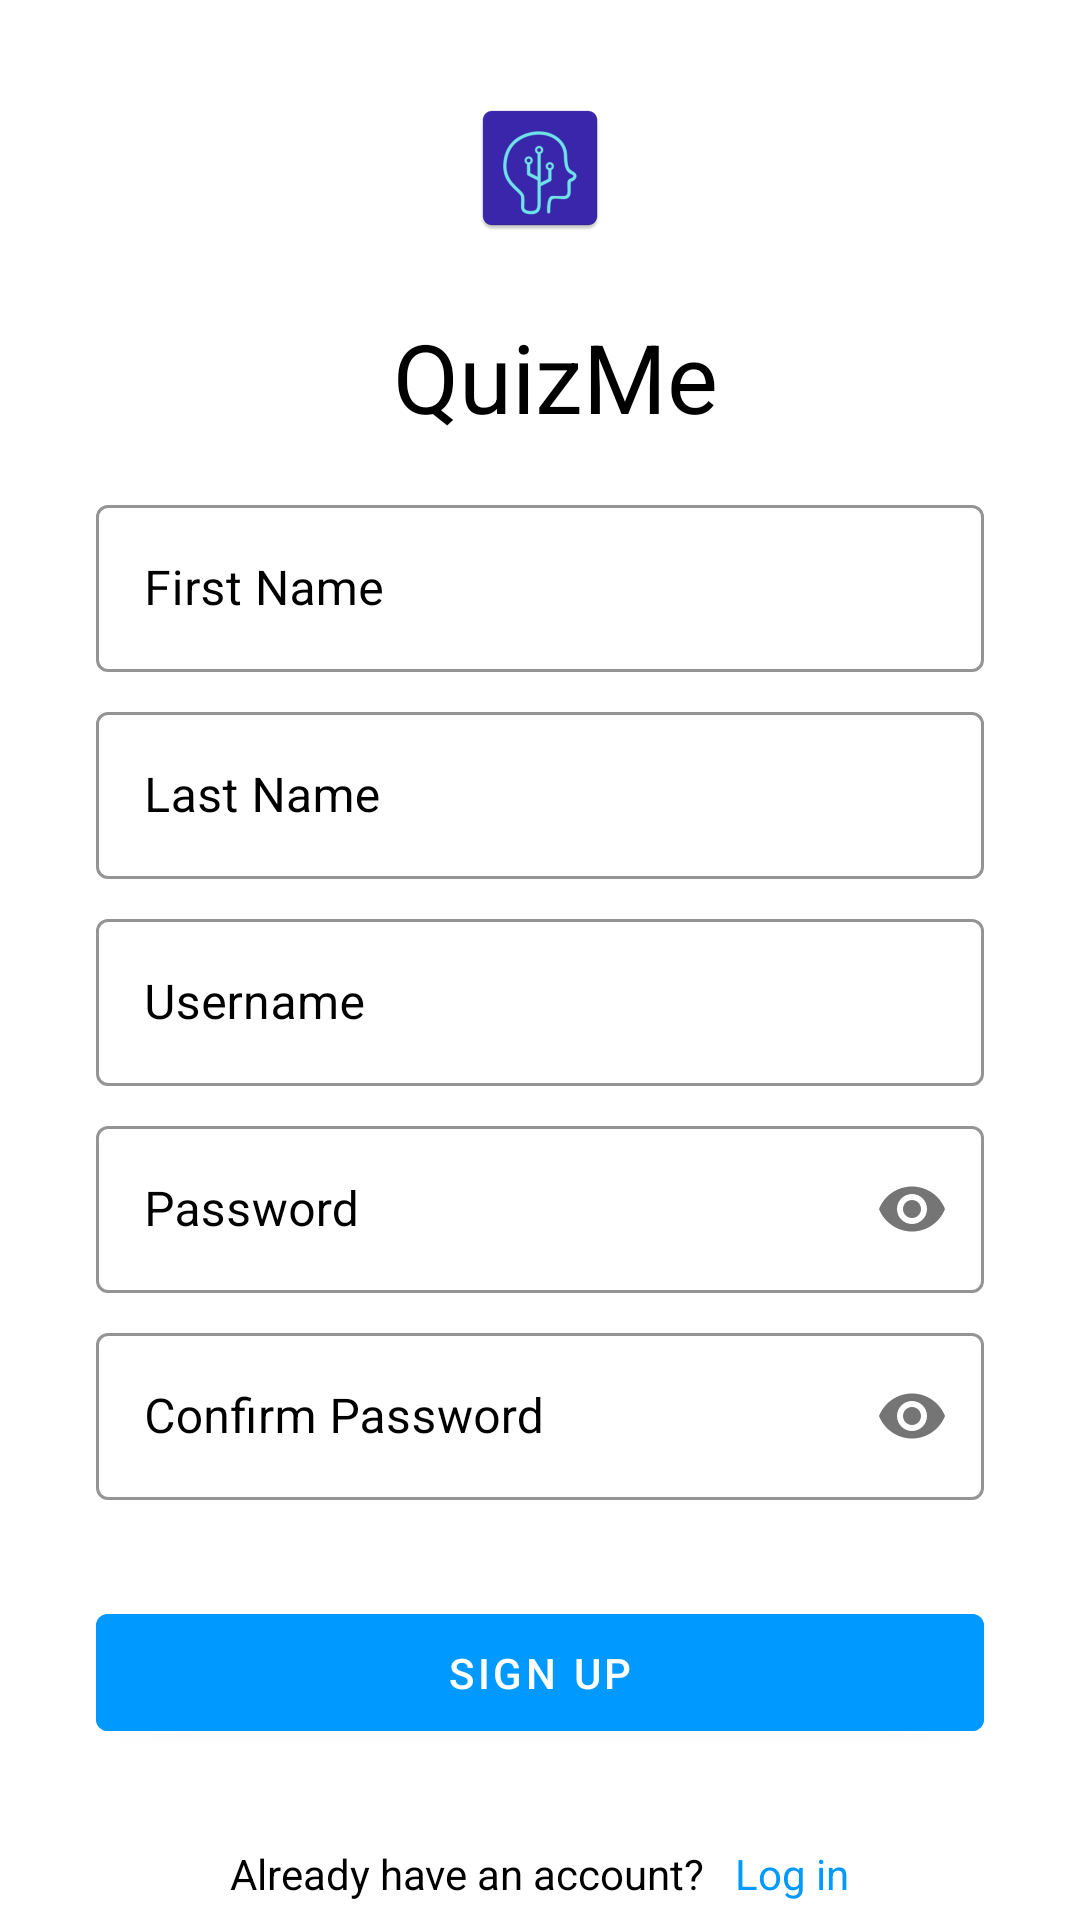

Here is an Android app screen rendered from its layout file. Give the layout XML and the strings, colors and styles it references.
<!-- AndroidManifest.xml: application theme Theme.QuizMe -->
<!-- res/layout/activity_signup.xml -->
<?xml version="1.0" encoding="utf-8"?>
<ScrollView xmlns:android="http://schemas.android.com/apk/res/android"
    xmlns:app="http://schemas.android.com/apk/res-auto"
    xmlns:tools="http://schemas.android.com/tools"
    android:layout_width="match_parent"
    android:layout_height="match_parent"
    android:background="@color/white"
    android:scrollbars="none"
    tools:context="comp3350.lakers.quizme.presentation.SignupActivity">

    <LinearLayout
        android:layout_width="match_parent"
        android:layout_height="wrap_content"
        android:layout_marginStart="32dp"
        android:layout_marginEnd="32dp"
        android:orientation="vertical">

        <androidx.constraintlayout.widget.ConstraintLayout
            android:layout_width="match_parent"
            android:layout_height="wrap_content"
            android:layout_marginTop="32dp">

            <ImageView
                android:layout_width="wrap_content"
                android:layout_height="wrap_content"
                android:contentDescription="image"
                android:src="@mipmap/ic_launcher"
                app:layout_constraintBottom_toBottomOf="parent"
                app:layout_constraintEnd_toEndOf="parent"
                app:layout_constraintStart_toStartOf="parent"
                app:layout_constraintTop_toTopOf="parent" />

        </androidx.constraintlayout.widget.ConstraintLayout>

        <TextView
            android:layout_width="match_parent"
            android:layout_height="wrap_content"
            android:layout_marginStart="10dp"
            android:layout_marginTop="24dp"

            android:text="@string/app_name"
            android:textAlignment="center"
            android:textColor="@color/black"
            android:textSize="32sp"
            />

        <com.google.android.material.textfield.TextInputLayout
            android:id="@+id/signUpFirstName"
            style="@style/Widget.MaterialComponents.TextInputLayout.OutlinedBox"
            android:layout_width="match_parent"
            android:layout_height="wrap_content"
            android:layout_marginTop="16dp"
            android:hint="@string/first_name"
            android:textColorHint="@color/black"
            app:boxStrokeColor="@color/black">

            <com.google.android.material.textfield.TextInputEditText
                android:id="@+id/signUpEditFName"
                android:layout_width="match_parent"
                android:layout_height="wrap_content"
                android:fontFamily="sans-serif"
                android:inputType="text"
                android:singleLine="true"
                android:textColor="@color/black"
                android:maxLength="50"/>
        </com.google.android.material.textfield.TextInputLayout>

        <com.google.android.material.textfield.TextInputLayout
            android:id="@+id/signUpLastName"
            style="@style/Widget.MaterialComponents.TextInputLayout.OutlinedBox"
            android:layout_width="match_parent"
            android:layout_height="wrap_content"
            android:layout_marginTop="8dp"
            android:hint="@string/last_name"
            android:textColorHint="@color/black"
            app:boxStrokeColor="@color/black">

            <com.google.android.material.textfield.TextInputEditText
                android:id="@+id/signUpEditLName"
                android:layout_width="match_parent"
                android:layout_height="wrap_content"
                android:fontFamily="sans-serif"
                android:inputType="text"
                android:singleLine="true"
                android:textColor="@color/black"
                android:maxLength="50"/>
        </com.google.android.material.textfield.TextInputLayout>

        <com.google.android.material.textfield.TextInputLayout
            android:id="@+id/signUpUsername"
            style="@style/Widget.MaterialComponents.TextInputLayout.OutlinedBox"
            android:layout_width="match_parent"
            android:layout_height="wrap_content"
            android:layout_marginTop="8dp"
            android:hint="@string/username"
            android:textColorHint="@color/black"
            app:boxStrokeColor="@color/black">

            <com.google.android.material.textfield.TextInputEditText
                android:id="@+id/signUpEditUName"
                android:layout_width="match_parent"
                android:layout_height="wrap_content"
                android:fontFamily="sans-serif"
                android:inputType="text"
                android:singleLine="true"
                android:textColor="@color/black"
                android:maxLength="32"/>
        </com.google.android.material.textfield.TextInputLayout>

        <com.google.android.material.textfield.TextInputLayout
            android:id="@+id/signUpPassword"
            style="@style/Widget.MaterialComponents.TextInputLayout.OutlinedBox"
            android:layout_width="match_parent"
            android:layout_height="wrap_content"
            android:layout_marginTop="8dp"
            android:hint="@string/password"
            android:textColorHint="@color/black"
            app:boxStrokeColor="@color/black"
            app:passwordToggleEnabled="true">

            <com.google.android.material.textfield.TextInputEditText
                android:id="@+id/signUpEditPass"
                android:layout_width="match_parent"
                android:layout_height="wrap_content"
                android:fontFamily="sans-serif"
                android:inputType="textPassword"
                android:singleLine="true"
                android:textColor="@color/black"
                android:maxLength="32"/>
        </com.google.android.material.textfield.TextInputLayout>

        <com.google.android.material.textfield.TextInputLayout
            android:id="@+id/signUpConfirmPassword"
            style="@style/Widget.MaterialComponents.TextInputLayout.OutlinedBox"
            android:layout_width="match_parent"
            android:layout_height="wrap_content"
            android:layout_marginTop="8dp"
            android:hint="@string/confirm_password"
            android:textColorHint="@color/black"
            app:boxStrokeColor="@color/black"
            app:passwordToggleEnabled="true">

            <com.google.android.material.textfield.TextInputEditText
                android:id="@+id/signUpEditCPass"
                android:layout_width="match_parent"
                android:layout_height="wrap_content"
                android:fontFamily="sans-serif"
                android:inputType="textPassword"
                android:singleLine="true"
                android:textColor="@color/black"
                android:maxLength="32"/>
        </com.google.android.material.textfield.TextInputLayout>

        <FrameLayout
            android:layout_width="match_parent"
            android:layout_height="wrap_content"
            android:layout_marginTop="32dp">

            <ProgressBar
                android:id="@+id/signUpProgressBar"
                android:layout_width="50dp"
                android:layout_height="50dp"
                android:layout_gravity="center_horizontal"
                android:visibility="invisible" />

            <com.google.android.material.button.MaterialButton
                android:id="@+id/signUpBtn"
                android:layout_width="match_parent"
                android:layout_height="wrap_content"
                android:backgroundTint="#0099FF"
                android:paddingStart="20dp"
                android:paddingTop="10dp"
                android:paddingEnd="20dp"
                android:paddingBottom="10dp"
                android:text="@string/sign_up"
                android:textColor="@color/white"
                android:onClick="buttonCreateUserOnClick"/>
        </FrameLayout>

        <LinearLayout
            android:layout_width="match_parent"
            android:layout_height="wrap_content"
            android:layout_marginTop="32dp"
            android:gravity="center"
            android:orientation="horizontal">

            <TextView
                android:layout_width="wrap_content"
                android:layout_height="wrap_content"
                android:text="@string/already_have_an_account"
                android:textColor="@color/black"
                android:textSize="14sp" />

            <TextView
                android:id="@+id/loginText"
                android:layout_width="wrap_content"
                android:layout_height="wrap_content"
                android:layout_marginStart="10dp"
                android:text="@string/log_in"
                android:textColor="#0099FF"
                android:textSize="14sp" />
        </LinearLayout>
    </LinearLayout>
</ScrollView>
<!-- resources referenced by this layout -->
<resources>
  <!-- mipmap ic_launcher: png bitmap (mipmap-hdpi, 3201 bytes) -->
  <string name="already_have_an_account">Already have an account?</string>
  <string name="app_name">QuizMe</string>
  <string name="confirm_password">Confirm Password</string>
  <string name="first_name">First Name</string>
  <string name="last_name">Last Name</string>
  <string name="log_in">Log in</string>
  <string name="password">Password</string>
  <string name="sign_up">Sign up</string>
  <string name="username">Username</string>
  <style name="Theme.QuizMe" parent="Theme.MaterialComponents.DayNight.DarkActionBar">
          
          <item name="colorPrimary">@color/purple_500</item>
          <item name="colorPrimaryVariant">@color/purple_700</item>
          <item name="colorOnPrimary">@color/white</item>
          
          <item name="colorSecondary">@color/teal_200</item>
          <item name="colorSecondaryVariant">@color/teal_700</item>
          <item name="colorOnSecondary">@color/black</item>
          
          <item name="android:statusBarColor">?attr/colorPrimaryVariant</item>
          
      </style>
  <!-- not gathered from this repository: default colours our renderer supplied (Android Studio template values) -->
  <color name="purple_500">#FF6200EE</color>
  <color name="purple_700">#FF3700B3</color>
  <color name="teal_200">#FF03DAC5</color>
  <color name="teal_700">#FF018786</color>
  <color name="black">#FF000000</color>
  <color name="white">#FFFFFFFF</color>
</resources>
